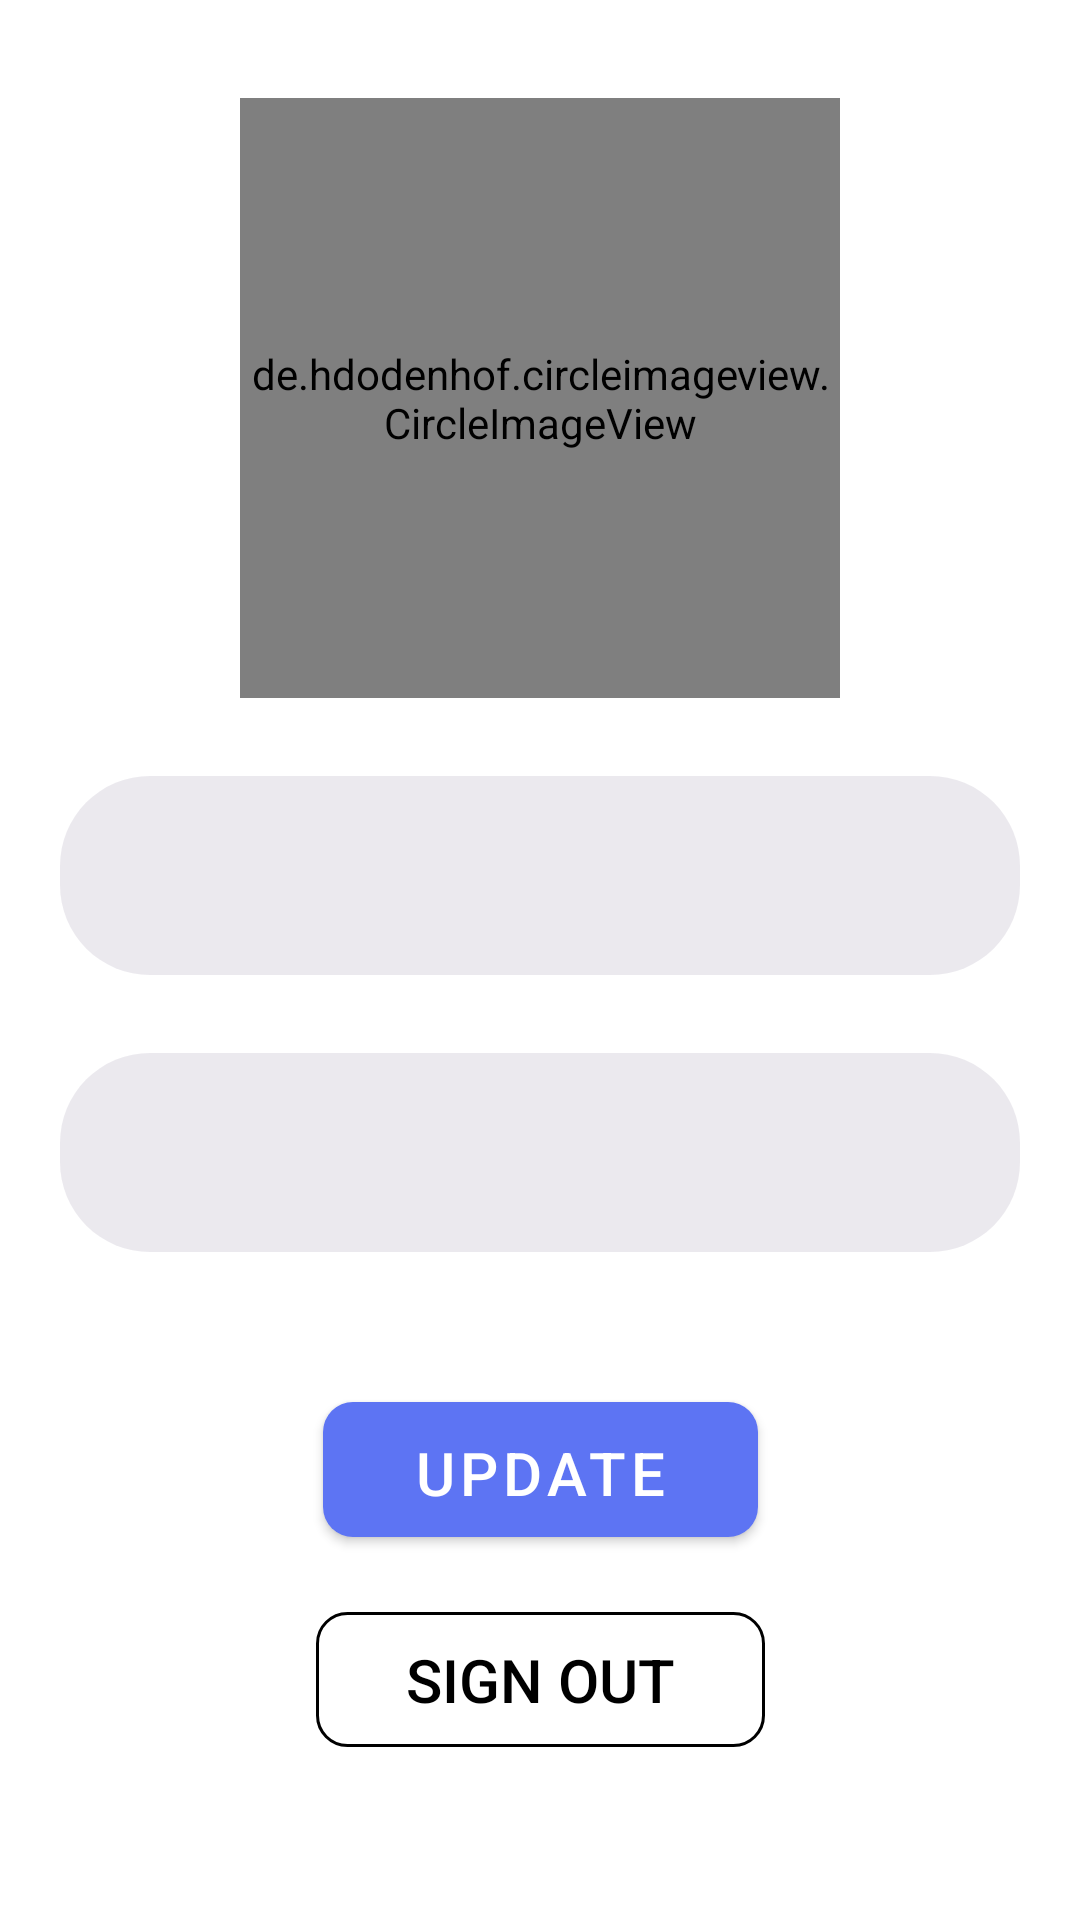

Layout XML and referenced resources for this Android screen:
<!-- AndroidManifest.xml: application theme Theme.MessagingApp -->
<!-- res/layout/fragment_profile.xml -->
<?xml version="1.0" encoding="utf-8"?>
<androidx.constraintlayout.widget.ConstraintLayout xmlns:android="http://schemas.android.com/apk/res/android"
    xmlns:tools="http://schemas.android.com/tools"
    android:layout_width="match_parent"
    android:layout_height="match_parent"
    xmlns:app="http://schemas.android.com/apk/res-auto"
    tools:context=".fragment.ProfileFragment">

    <androidx.core.widget.NestedScrollView
        android:id="@+id/nestedScrollView"
        android:layout_width="match_parent"
        android:layout_height="0dp"
        android:layout_margin="5dp"
        app:layout_constraintBottom_toBottomOf="parent"
        app:layout_constraintEnd_toEndOf="parent"
        app:layout_constraintStart_toStartOf="parent"
        app:layout_constraintTop_toTopOf="parent">

        <androidx.constraintlayout.widget.ConstraintLayout
            android:layout_width="match_parent"
            android:layout_height="match_parent"
            android:layout_gravity="center">

            <de.hdodenhof.circleimageview.CircleImageView
                android:id="@+id/circle_imageView"
                android:layout_width="200dp"
                android:layout_height="200dp"
                android:layout_gravity="center_vertical"
                android:padding="2dp"
                android:src="@drawable/avatar_image_placeholder"
                android:visibility="visible"
                app:layout_constraintEnd_toEndOf="parent"
                app:layout_constraintStart_toStartOf="parent"
                app:layout_constraintTop_toTopOf="parent" />

            <com.google.android.material.textfield.TextInputLayout
                android:id="@+id/textInputLayoutNickName"
                android:layout_width="match_parent"
                android:layout_height="wrap_content"
                android:layout_margin="15dp"
                android:background="@android:color/transparent"
                android:textColorHint="@color/grey"
                app:boxBackgroundColor="@android:color/transparent"
                app:boxBackgroundMode="none"
                app:counterMaxLength="20"
                app:layout_constraintEnd_toEndOf="parent"
                app:layout_constraintStart_toStartOf="parent"
                app:layout_constraintTop_toBottomOf="@+id/circle_imageView">

                <com.google.android.material.textfield.TextInputEditText
                    android:id="@+id/edtNickName"
                    android:layout_width="match_parent"
                    android:layout_height="match_parent"
                    android:background="@drawable/edit_text_background"
                    android:gravity="center"
                    android:inputType="text"
                    android:focusable="false"
                    android:textColor="@android:color/black"
                    android:textSize="24sp"
                    app:counterMaxLength="20" />
            </com.google.android.material.textfield.TextInputLayout>

            <com.google.android.material.textfield.TextInputLayout
                android:id="@+id/textInputLayoutStatus"
                android:layout_width="match_parent"
                android:layout_height="wrap_content"
                android:layout_margin="15dp"
                android:background="@android:color/transparent"
                android:gravity="center"
                android:padding="0dp"
                android:textColorHint="@color/grey"
                app:boxBackgroundColor="@android:color/transparent"
                app:boxBackgroundMode="none"
                app:counterMaxLength="20"
                app:layout_constraintEnd_toEndOf="parent"
                app:layout_constraintStart_toStartOf="parent"
                app:layout_constraintTop_toBottomOf="@+id/textInputLayoutNickName">

                <com.google.android.material.textfield.TextInputEditText
                    android:id="@+id/edtStatus"
                    android:layout_width="match_parent"
                    android:layout_height="wrap_content"
                    android:background="@drawable/edit_text_background"
                    android:gravity="center"
                    android:inputType="text"
                    android:textColor="@android:color/black"
                    android:textSize="24sp"
                    app:counterMaxLength="20" />
            </com.google.android.material.textfield.TextInputLayout>

            <com.google.android.material.button.MaterialButton
                android:id="@+id/btnUpdate"
                android:layout_width="wrap_content"
                android:layout_height="45dp"
                android:layout_marginTop="50dp"
                android:layout_marginBottom="25dp"
                android:paddingStart="30dp"
                android:paddingEnd="30dp"
                android:background="@drawable/button_bg"
                android:text="@string/update"
                android:textColor="@color/white"
                android:textSize="20sp"
                android:textStyle="normal"
                app:layout_constraintEnd_toEndOf="parent"
                app:layout_constraintStart_toStartOf="parent"
                app:layout_constraintBottom_toTopOf="@+id/btnSignOut"
                app:layout_constraintTop_toBottomOf="@+id/textInputLayoutStatus"
                />

            <androidx.appcompat.widget.AppCompatButton
                android:id="@+id/btnSignOut"
                android:layout_width="wrap_content"
                android:layout_height="45dp"
                android:layout_margin="25dp"
                android:paddingStart="30dp"
                android:paddingEnd="30dp"
                android:background="@drawable/transparent_background"
                android:gravity="center"
                android:text="@string/sign_out"
                android:textColor="@color/black"
                android:textSize="20sp"
                android:textStyle="normal"
                app:layout_constraintBottom_toBottomOf="parent"
                app:layout_constraintEnd_toEndOf="parent"
                app:layout_constraintStart_toStartOf="parent" />
        </androidx.constraintlayout.widget.ConstraintLayout>

    </androidx.core.widget.NestedScrollView>

    <androidx.constraintlayout.widget.ConstraintLayout
        android:id="@+id/loadingBar"
        android:layout_width="match_parent"
        android:layout_height="match_parent"
        android:layout_gravity="center"
        android:background="@color/white"
        android:visibility="gone"
        app:layout_constraintBottom_toBottomOf="parent"
        app:layout_constraintEnd_toEndOf="parent"
        app:layout_constraintStart_toStartOf="parent"
        app:layout_constraintTop_toTopOf="parent">

        <TextView
            android:id="@+id/textView2"
            android:layout_width="wrap_content"
            android:layout_height="wrap_content"
            android:layout_margin="20dp"
            android:padding="10dp"
            android:text="@string/loading_text"
            android:textAllCaps="true"
            android:textColor="@color/grey"
            android:textSize="17sp"
            android:textStyle="normal"
            app:layout_constraintBottom_toTopOf="@+id/animation"
            app:layout_constraintEnd_toEndOf="parent"
            app:layout_constraintStart_toStartOf="parent" />

        <com.airbnb.lottie.LottieAnimationView
            android:id="@+id/animation"
            android:layout_width="200dp"
            android:layout_height="200dp"
            app:layout_constraintBottom_toBottomOf="parent"
            app:layout_constraintEnd_toEndOf="parent"
            app:layout_constraintStart_toStartOf="parent"
            app:layout_constraintTop_toTopOf="parent"
            app:lottie_autoPlay="true"
            app:lottie_loop="true"
            app:lottie_rawRes="@raw/loading" />
    </androidx.constraintlayout.widget.ConstraintLayout>

</androidx.constraintlayout.widget.ConstraintLayout>
<!-- resources referenced by this layout -->
<resources>
  <color name="black">#FF000000</color>
  <color name="grey">#938F8F</color>
  <color name="white">#FFFFFFFF</color>
  <!-- drawable button_bg (drawable) -->
  <?xml version="1.0" encoding="utf-8"?>
  <shape xmlns:android="http://schemas.android.com/apk/res/android">
      <corners android:radius="10dp"/>
  
      <solid
          android:color="#3A57F3"/>
  
  
  </shape>
  <!-- drawable edit_text_background (drawable) -->
  <?xml version="1.0" encoding="utf-8"?>
  <shape xmlns:android="http://schemas.android.com/apk/res/android"
      android:shape="rectangle"
      >
  
      <solid android:color="#8DDBD8E1" />
      <corners
          android:bottomRightRadius="30dp"
          android:bottomLeftRadius="30dp"
          android:topLeftRadius="30dp"
          android:topRightRadius="30dp" />
  
  
  
  </shape>
  <!-- drawable transparent_background (drawable) -->
  <?xml version="1.0" encoding="utf-8"?>
  <shape xmlns:android="http://schemas.android.com/apk/res/android">
      <corners android:radius="10dp"/>
  
  
      <stroke
          android:width="1dp"
          android:color="@color/black"/>
  
  </shape>
  <string name="loading_text">Please wait</string>
  <string name="sign_out">Sign Out</string>
  <string name="update">Update</string>
  <style name="Theme.MessagingApp" parent="Theme.MaterialComponents.DayNight.NoActionBar">
          
          <item name="colorPrimary">@color/blue</item>
          <item name="colorPrimaryVariant">@color/blue</item>
          <item name="colorOnPrimary">@color/white</item>
          
          <item name="colorSecondary">@color/blue</item>
          <item name="colorSecondaryVariant">@color/teal_700</item>
          <item name="colorOnSecondary">@color/black</item>
          
          <item name="android:statusBarColor" tools:targetApi="l">?attr/colorPrimaryVariant</item>
          
      </style>
  <color name="blue">#5D74F3</color>
  <color name="teal_700">#FF018786</color>
</resources>
